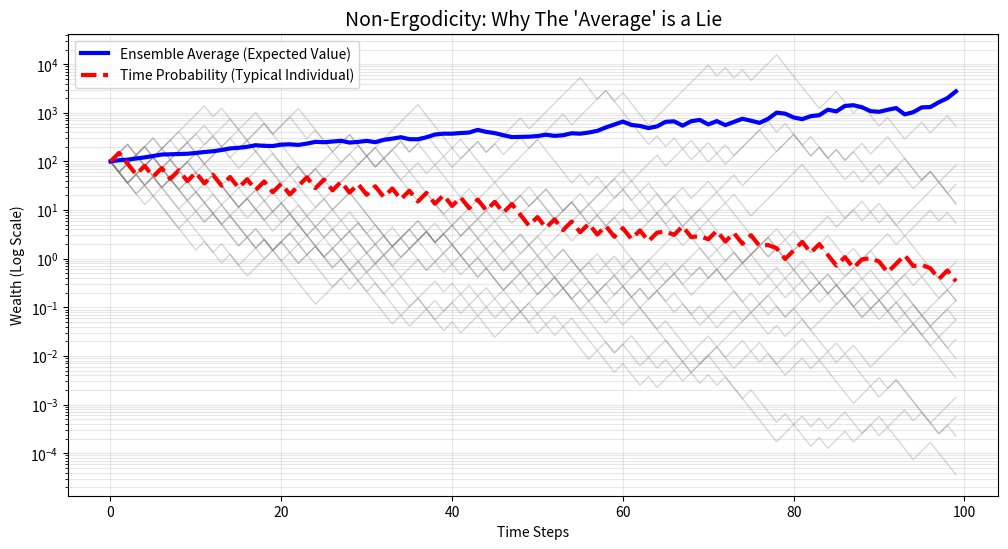

This figure's Python source:
import numpy as np
import matplotlib.pyplot as plt

# 模拟参数
N_people = 1000   # 1000个人 (系综)
T_time = 100      # 每人玩100轮 (时间)
initial_wealth = 100.0

# 游戏规则：50%概率赚50%，50%概率亏40%
# 算术期望 (Ensemble): 0.5*1.5 + 0.5*0.6 = 1.05 (+5% growth)
# 几何期望 (Time): sqrt(1.5 * 0.6) = sqrt(0.9) = 0.948 (-5% decay)

# 初始化数据结构 [人数, 时间]
wealth_paths = np.zeros((N_people, T_time))
wealth_paths[:, 0] = initial_wealth

np.random.seed(42)

for t in range(1, T_time):
    # 生成随机翻硬币结果 (0 或 1)
    flips = np.random.randint(0, 2, N_people)
    
    # 1 代表赢 (+50%), 0 代表输 (-40%)
    multipliers = np.where(flips == 1, 1.5, 0.6)
    
    # 更新财富 (乘法过程)
    wealth_paths[:, t] = wealth_paths[:, t-1] * multipliers

# 计算两种平均值
ensemble_average = np.mean(wealth_paths, axis=0) # 每一时刻，所有人的平均财富
median_person = np.median(wealth_paths, axis=0)  # 中位数人（典型个体）的财富

# 绘图
fig, ax = plt.subplots(figsize=(12, 6))

# 画出前20个人的个人路径（灰色背景）
for i in range(20):
    ax.plot(wealth_paths[i, :], color='gray', alpha=0.3, linewidth=1)

# 画出系综平均（蓝色）
ax.plot(ensemble_average, color='blue', linewidth=3, label='Ensemble Average (Expected Value)')

# 画出典型个体（红色）
ax.plot(median_person, color='red', linewidth=3, linestyle='--', label='Time Probability (Typical Individual)')

ax.set_title("Non-Ergodicity: Why The 'Average' is a Lie", fontsize=14)
ax.set_xlabel("Time Steps")
ax.set_ylabel("Wealth (Log Scale)")
ax.set_yscale('log') # 使用对数坐标看清楚衰减
ax.legend()
ax.grid(True, which="both", alpha=0.3)

plt.show()

# 打印最终结果
print(f"100轮后，系综平均财富: {ensemble_average[-1]:.2f} (看起来赚翻了)")
print(f"100轮后，典型个体财富: {median_person[-1]:.2f} (实际上亏惨了)")
print(f"100轮后，破产人数占比 (<1元): {np.sum(wealth_paths[:, -1] < 1) / N_people * 100:.1f}%")
